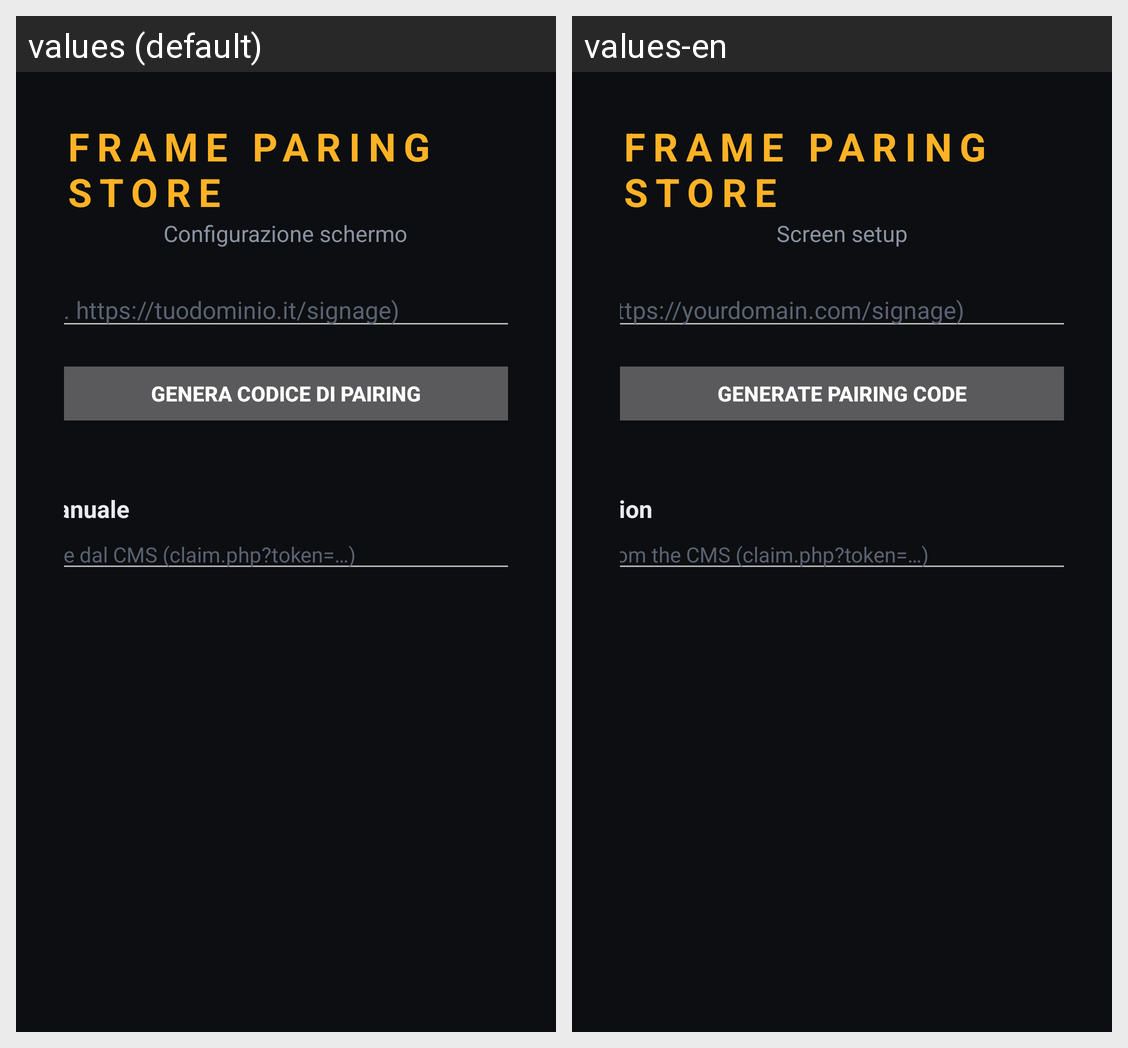

Locale-by-locale string values for the Android screen shown in this grid:
Android screen res/layout/activity_main.xml rendered under 2 locales, left to right: values (default), values-en. Device: Nexus 5 (rendered at 1080×1920; each locale shown at half size, 540×960, under a caption strip naming it); theme Theme.FrameParing.
Strings drawn on this screen, with the default value and each locale's value (text and hints the layout hard-codes, and strings that could not be matched under every locale, appear in the picture but are not listed):

server_hint
  values: URL del server (es. https://tuodominio.it/signage)
  values-en: Server URL (e.g. https://yourdomain.com/signage)

setup_title
  values: FRAME PARING STORE
  values-en: FRAME PARING STORE  [not translated; the default value is used]

setup_subtitle
  values: Configurazione schermo
  values-en: Screen setup

start_pairing
  values: Genera codice di pairing
  values-en: Generate pairing code

manual_title
  values: Configurazione manuale
  values-en: Manual configuration

manual_hint
  values: URL di configurazione dal CMS (claim.php?token=…)
  values-en: Configuration URL from the CMS (claim.php?token=…)
